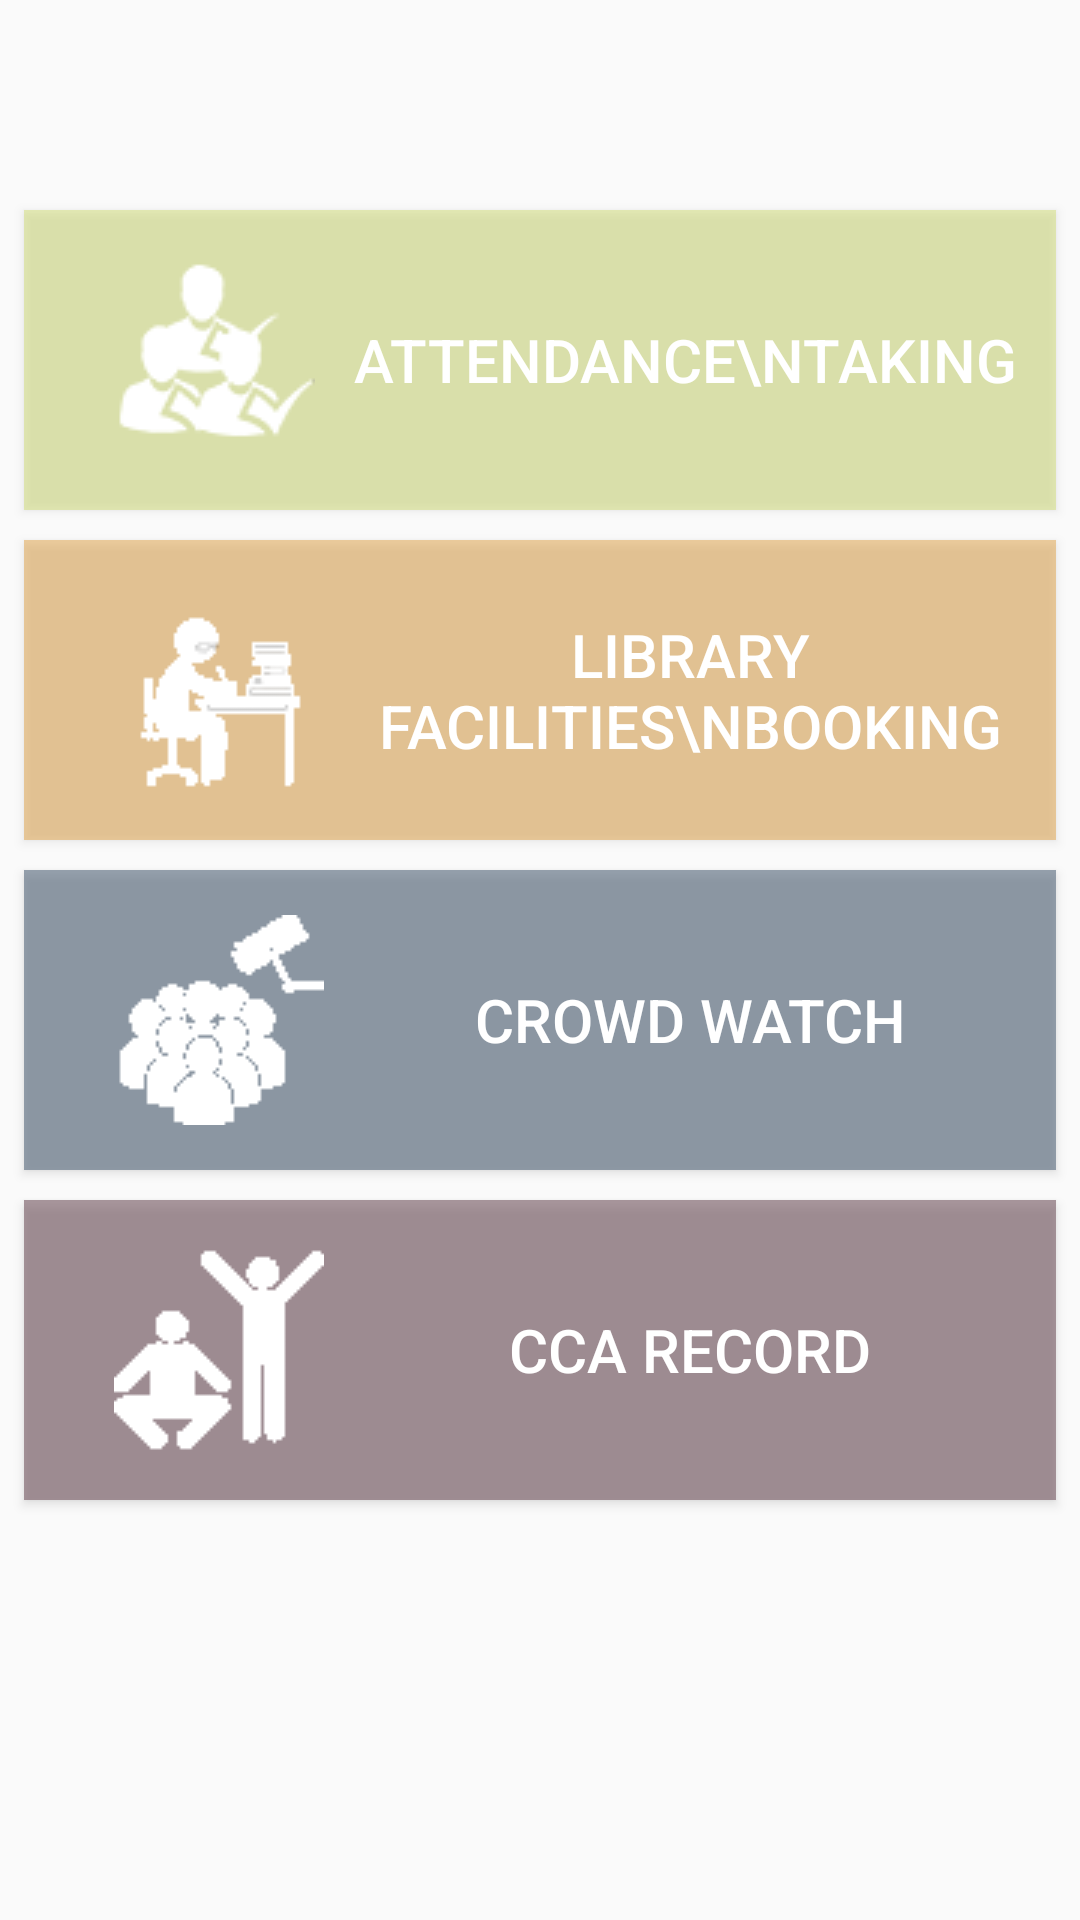

Here is an Android app screen rendered from its layout file. Give the layout XML and the strings, colors and styles it references.
<!-- AndroidManifest.xml: application theme AppTheme -->
<!-- res/layout/activity_main_menu.xml -->
<?xml version="1.0" encoding="utf-8"?>
<RelativeLayout xmlns:android="http://schemas.android.com/apk/res/android"
    xmlns:app="http://schemas.android.com/apk/res-auto"
    xmlns:tools="http://schemas.android.com/tools"
    android:layout_width="match_parent"
    android:layout_height="match_parent"
    tools:context="mapp.com.sg.splite.MainMenu"
    android:background="@drawable/download">

    <Button
        android:id="@+id/bAttendence"
        android:layout_width="350dp"
        android:layout_height="100dp"
        android:layout_marginLeft="8dp"
        android:layout_marginRight="8dp"
        android:textSize="20dp"
        android:text="ATTENDANCE\nTAKING"
        android:layout_below="@+id/mainmenu_title_text"
        android:textColor="@android:color/white"
        android:drawableLeft="@drawable/mainmenu_atsicon"
        android:paddingLeft="30dp"
        android:background="#73cfdb67"
        android:layout_marginTop="70dp"
        android:layout_centerHorizontal="true"
        android:onClick="onClick"/>

    <Button
        android:id="@+id/bLibray"
        android:layout_width="350dp"
        android:layout_height="100dp"
        android:layout_marginLeft="8dp"
        android:layout_marginRight="8dp"
        android:layout_below="@+id/bAttendence"
        android:layout_marginTop="10dp"
        android:background="#73e09a31"
        android:textSize="20dp"
        android:drawableLeft="@drawable/mainmenu_libraryicon"
        android:paddingLeft="30dp"
        android:text="LIBRARY FACILITIES\nBOOKING"
        android:textColor="@android:color/white"
        android:onClick="onClick"/>




        <Button
            android:id="@+id/bCrowdWatch"
            android:layout_width="350dp"
            android:layout_height="100dp"
            android:layout_marginLeft="8dp"
            android:layout_marginRight="8dp"
            android:layout_marginTop="10dp"
            android:background="#9958697d"
            android:layout_below="@+id/bLibray"
            android:paddingLeft="30dp"
            android:drawableLeft="@drawable/mainmenu_crowdwatchicon"
            android:textSize="20dp"
            android:text="CROWD WATCH"
            android:textColor="@android:color/white"
            android:onClick="onClick"/>

        <Button
            android:id="@+id/bCCARecord"
            android:layout_width="350dp"
            android:layout_height="100dp"
            android:layout_below="@+id/bCrowdWatch"
            android:layout_marginLeft="8dp"
            android:layout_marginRight="8dp"
            android:layout_marginTop="10dp"
            android:background="#99765862"
            android:drawableLeft="@drawable/mainmenu_ccaicon"
            android:paddingLeft="30dp"
            android:text="CCA RECORD"
            android:textColor="@android:color/white"
            android:textSize="20dp"
            android:onClick="onClick" />
</RelativeLayout>
<!-- resources referenced by this layout -->
<resources>
  <!-- drawable mainmenu_atsicon: png bitmap (drawable, 2243 bytes) -->
  <!-- drawable mainmenu_ccaicon: png bitmap (drawable, 15441 bytes) -->
  <!-- drawable mainmenu_crowdwatchicon: png bitmap (drawable, 15505 bytes) -->
  <!-- drawable mainmenu_libraryicon: png bitmap (drawable, 15544 bytes) -->
  <style name="AppTheme" parent="Theme.AppCompat.Light.DarkActionBar">
  
          
          <item name="colorPrimary">@color/colorPrimary</item>
          <item name="colorPrimaryDark">@color/colorPrimaryDark</item>
          <item name="colorAccent">@color/colorAccent</item>
  
      </style>
  <color name="colorPrimary">#3F51B5</color>
  <color name="colorPrimaryDark">#303F9F</color>
  <color name="colorAccent">#FF4081</color>
</resources>
